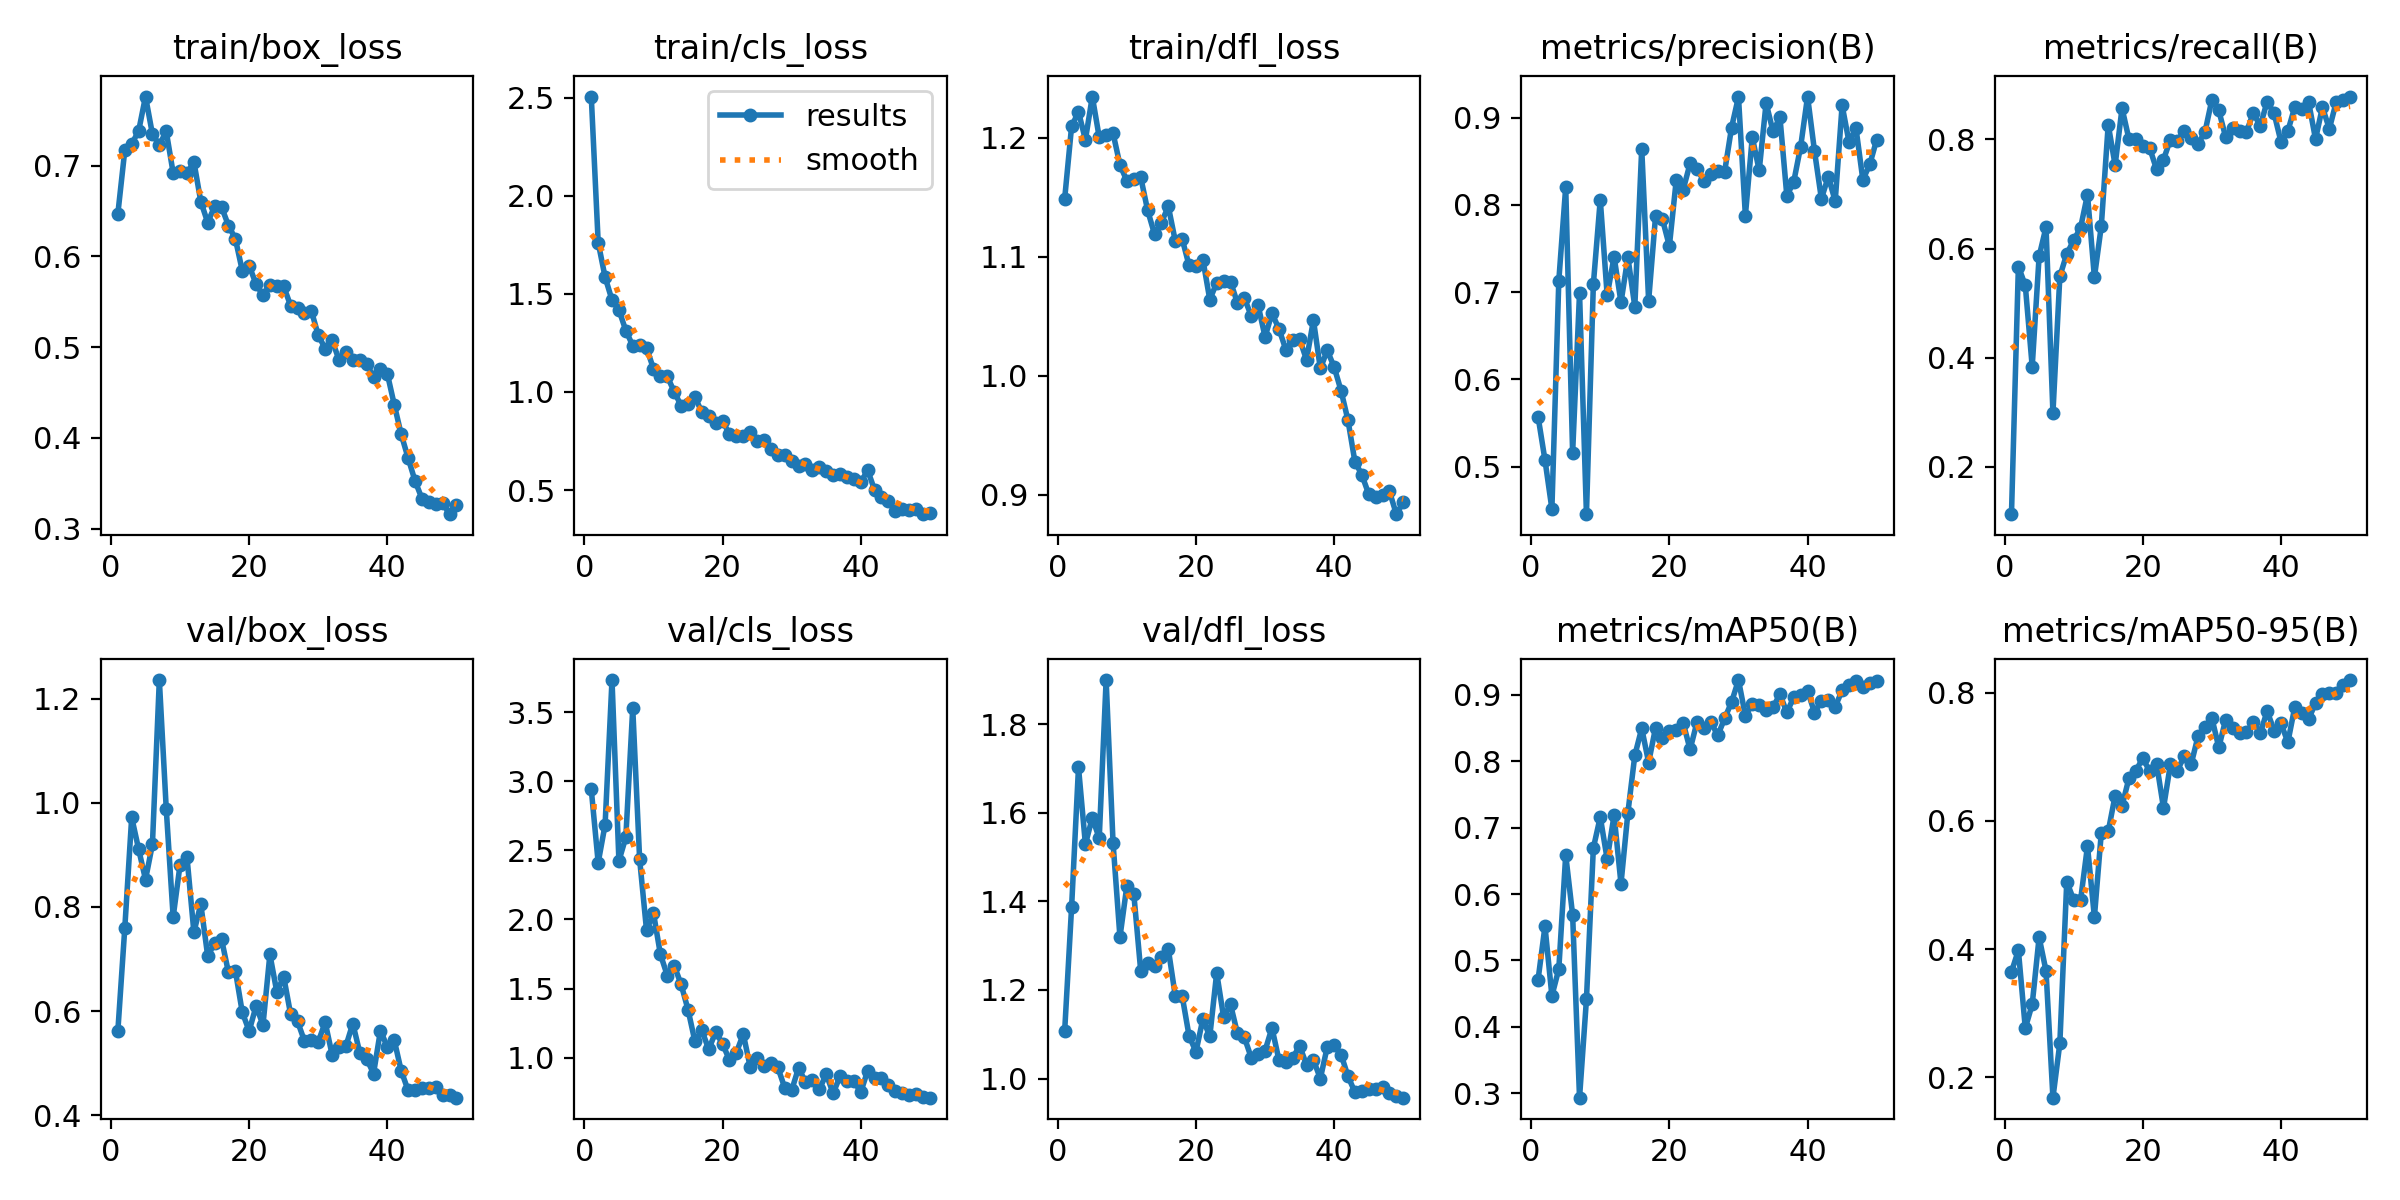

The table this chart was drawn from, first rows:
epoch, time, train/box_loss, train/cls_loss, train/dfl_loss, metrics/precision(B), metrics/recall(B), metrics/mAP50(B), metrics/mAP50-95(B), val/box_loss, val/cls_loss, val/dfl_loss, lr/pg0, lr/pg1, lr/pg2
1, 4.346, 0.6471, 2.505, 1.149, 0.5572, 0.1127, 0.4711, 0.3646, 0.5625, 2.941, 1.108, 0.0003334, 0.0003334, 0.0003334
2, 8.681, 0.7166, 1.761, 1.21, 0.5074, 0.567, 0.5515, 0.3982, 0.7591, 2.411, 1.386, 0.0006703, 0.0006703, 0.0006703
3, 13.08, 0.7238, 1.585, 1.222, 0.4514, 0.5323, 0.4466, 0.2767, 0.9721, 2.685, 1.703, 0.0009936, 0.0009936, 0.0009936
4, 17.04, 0.7378, 1.468, 1.198, 0.7132, 0.3834, 0.4872, 0.3139, 0.9112, 3.732, 1.529, 0.001303, 0.001303, 0.001303
5, 20.85, 0.7759, 1.418, 1.235, 0.8206, 0.5856, 0.6588, 0.4185, 0.8526, 2.424, 1.589, 0.001538, 0.001538, 0.001538
6, 24.75, 0.7345, 1.313, 1.2, 0.5156, 0.6392, 0.5685, 0.366, 0.9203, 2.594, 1.542, 0.001506, 0.001506, 0.001506
7, 28.65, 0.7228, 1.236, 1.203, 0.6989, 0.2983, 0.2934, 0.1682, 1.236, 3.53, 1.9, 0.001474, 0.001474, 0.001474
8, 32.58, 0.7376, 1.238, 1.204, 0.4454, 0.5489, 0.4413, 0.2531, 0.9885, 2.434, 1.532, 0.001442, 0.001442, 0.001442
9, 36.47, 0.6918, 1.225, 1.177, 0.7091, 0.5901, 0.6695, 0.5051, 0.7806, 1.921, 1.319, 0.001409, 0.001409, 0.001409
10, 40.37, 0.6935, 1.118, 1.164, 0.8061, 0.6151, 0.7161, 0.4769, 0.8811, 2.046, 1.435, 0.001377, 0.001377, 0.001377
11, 44.32, 0.6912, 1.082, 1.165, 0.6964, 0.6382, 0.6526, 0.4764, 0.8959, 1.748, 1.417, 0.001345, 0.001345, 0.001345
12, 48.29, 0.7043, 1.079, 1.167, 0.7407, 0.6989, 0.7188, 0.5608, 0.7515, 1.594, 1.244, 0.001313, 0.001313, 0.001313
13, 52.19, 0.6603, 1.001, 1.139, 0.6883, 0.5473, 0.6156, 0.45, 0.8054, 1.666, 1.261, 0.001281, 0.001281, 0.001281
14, 56.05, 0.6372, 0.9301, 1.119, 0.74, 0.6412, 0.7227, 0.5815, 0.7056, 1.531, 1.255, 0.001248, 0.001248, 0.001248
15, 59.94, 0.655, 0.939, 1.129, 0.6834, 0.8273, 0.8089, 0.5836, 0.7301, 1.347, 1.275, 0.001216, 0.001216, 0.001216
16, 63.84, 0.6544, 0.9747, 1.142, 0.8647, 0.753, 0.8497, 0.6394, 0.7381, 1.117, 1.292, 0.001184, 0.001184, 0.001184
17, 67.71, 0.6339, 0.8963, 1.113, 0.6902, 0.8574, 0.7982, 0.6234, 0.6744, 1.197, 1.187, 0.001152, 0.001152, 0.001152
18, 71.54, 0.6194, 0.8798, 1.115, 0.7871, 0.8007, 0.8505, 0.6666, 0.6778, 1.06, 1.187, 0.00112, 0.00112, 0.00112
19, 75.77, 0.5843, 0.8398, 1.093, 0.7836, 0.8014, 0.8353, 0.6781, 0.5978, 1.186, 1.096, 0.001087, 0.001087, 0.001087
20, 80.01, 0.5896, 0.8528, 1.092, 0.7529, 0.7875, 0.8455, 0.698, 0.5616, 1.099, 1.06, 0.001055, 0.001055, 0.001055
21, 84.73, 0.5695, 0.7834, 1.098, 0.8289, 0.7842, 0.8473, 0.6776, 0.6095, 0.9824, 1.135, 0.001023, 0.001023, 0.001023
22, 88.65, 0.5569, 0.774, 1.064, 0.8176, 0.7451, 0.8578, 0.6894, 0.5735, 1.036, 1.095, 0.0009909, 0.0009909, 0.0009909
23, 92.48, 0.5688, 0.7759, 1.078, 0.8477, 0.7629, 0.8178, 0.6203, 0.7088, 1.171, 1.239, 0.0009587, 0.0009587, 0.0009587
24, 96.31, 0.5674, 0.7958, 1.08, 0.8415, 0.7999, 0.8591, 0.6882, 0.6368, 0.9314, 1.139, 0.0009265, 0.0009265, 0.0009265
25, 100.2, 0.5669, 0.748, 1.079, 0.8276, 0.7977, 0.8508, 0.6783, 0.6657, 0.9998, 1.167, 0.0008943, 0.0008943, 0.0008943
26, 104.1, 0.5456, 0.7526, 1.061, 0.8353, 0.8161, 0.8596, 0.7012, 0.5937, 0.9389, 1.102, 0.0008621, 0.0008621, 0.0008621
27, 108, 0.5429, 0.7117, 1.065, 0.8391, 0.8034, 0.8389, 0.6884, 0.5801, 0.9596, 1.093, 0.0008299, 0.0008299, 0.0008299
28, 111.9, 0.5376, 0.6775, 1.05, 0.8382, 0.7922, 0.8645, 0.7322, 0.5424, 0.9289, 1.047, 0.0007977, 0.0007977, 0.0007977
29, 115.7, 0.54, 0.6804, 1.059, 0.8888, 0.8135, 0.8891, 0.7464, 0.5437, 0.781, 1.054, 0.0007655, 0.0007655, 0.0007655
30, 119.7, 0.5131, 0.65, 1.033, 0.9239, 0.8727, 0.9224, 0.7607, 0.5409, 0.7635, 1.063, 0.0007334, 0.0007334, 0.0007334
31, 123.7, 0.4985, 0.6236, 1.052, 0.7878, 0.8532, 0.8689, 0.7146, 0.5783, 0.9265, 1.114, 0.0007012, 0.0007012, 0.0007012
32, 127.7, 0.5076, 0.6315, 1.04, 0.8778, 0.8043, 0.8861, 0.7582, 0.5162, 0.823, 1.042, 0.000669, 0.000669, 0.000669
33, 131.6, 0.486, 0.6003, 1.022, 0.8396, 0.8219, 0.8845, 0.7457, 0.5304, 0.8361, 1.038, 0.0006368, 0.0006368, 0.0006368
34, 135.5, 0.4944, 0.6188, 1.03, 0.917, 0.8159, 0.8778, 0.7367, 0.5327, 0.7705, 1.046, 0.0006046, 0.0006046, 0.0006046
35, 139.4, 0.4856, 0.5986, 1.031, 0.8844, 0.8138, 0.8815, 0.7382, 0.576, 0.8793, 1.074, 0.0005724, 0.0005724, 0.0005724
36, 143.6, 0.4861, 0.5767, 1.013, 0.9008, 0.8488, 0.9009, 0.7539, 0.5203, 0.7425, 1.031, 0.0005402, 0.0005402, 0.0005402
37, 147.9, 0.4817, 0.5825, 1.047, 0.8104, 0.8247, 0.8737, 0.7368, 0.5081, 0.8644, 1.042, 0.000508, 0.000508, 0.000508
38, 151.8, 0.4671, 0.5681, 1.006, 0.8266, 0.8696, 0.8965, 0.7714, 0.4799, 0.8331, 1, 0.0004758, 0.0004758, 0.0004758
39, 155.7, 0.4761, 0.555, 1.021, 0.867, 0.8481, 0.8995, 0.741, 0.5625, 0.832, 1.071, 0.0004436, 0.0004436, 0.0004436
40, 159.8, 0.4706, 0.54, 1.007, 0.9244, 0.796, 0.9063, 0.7522, 0.5307, 0.7503, 1.075, 0.0004114, 0.0004114, 0.0004114
41, 165.7, 0.4365, 0.6015, 0.9875, 0.862, 0.8155, 0.8734, 0.7228, 0.5439, 0.9051, 1.054, 0.0003792, 0.0003792, 0.0003792
42, 169.6, 0.4041, 0.4998, 0.9626, 0.8072, 0.8599, 0.8911, 0.7778, 0.4852, 0.853, 1.005, 0.000347, 0.000347, 0.000347
43, 173.6, 0.378, 0.4662, 0.9279, 0.8325, 0.8557, 0.8917, 0.7682, 0.4475, 0.8557, 0.9693, 0.0003148, 0.0003148, 0.0003148
44, 177.5, 0.3528, 0.4468, 0.9169, 0.8045, 0.8688, 0.8822, 0.7585, 0.4479, 0.8007, 0.9729, 0.0002826, 0.0002826, 0.0002826
45, 181.4, 0.3333, 0.3937, 0.9006, 0.9144, 0.8007, 0.9068, 0.7843, 0.4517, 0.7575, 0.9769, 0.0002504, 0.0002504, 0.0002504
46, 185.3, 0.3295, 0.4024, 0.8979, 0.872, 0.8593, 0.915, 0.7986, 0.4512, 0.746, 0.9773, 0.0002182, 0.0002182, 0.0002182
47, 189.2, 0.3277, 0.3962, 0.9002, 0.8884, 0.8196, 0.921, 0.7992, 0.4539, 0.7329, 0.9804, 0.000186, 0.000186, 0.000186
48, 193.1, 0.3285, 0.4016, 0.9028, 0.8288, 0.8688, 0.9123, 0.7993, 0.4377, 0.7367, 0.9663, 0.0001538, 0.0001538, 0.0001538
49, 197.1, 0.3161, 0.3772, 0.8838, 0.8465, 0.8717, 0.9183, 0.8124, 0.4396, 0.7134, 0.9601, 0.0001217, 0.0001217, 0.0001217
50, 201.4, 0.3261, 0.3826, 0.8938, 0.8749, 0.8788, 0.9215, 0.8198, 0.4335, 0.7101, 0.9567, 8.9457e-05, 8.9457e-05, 8.9457e-05
